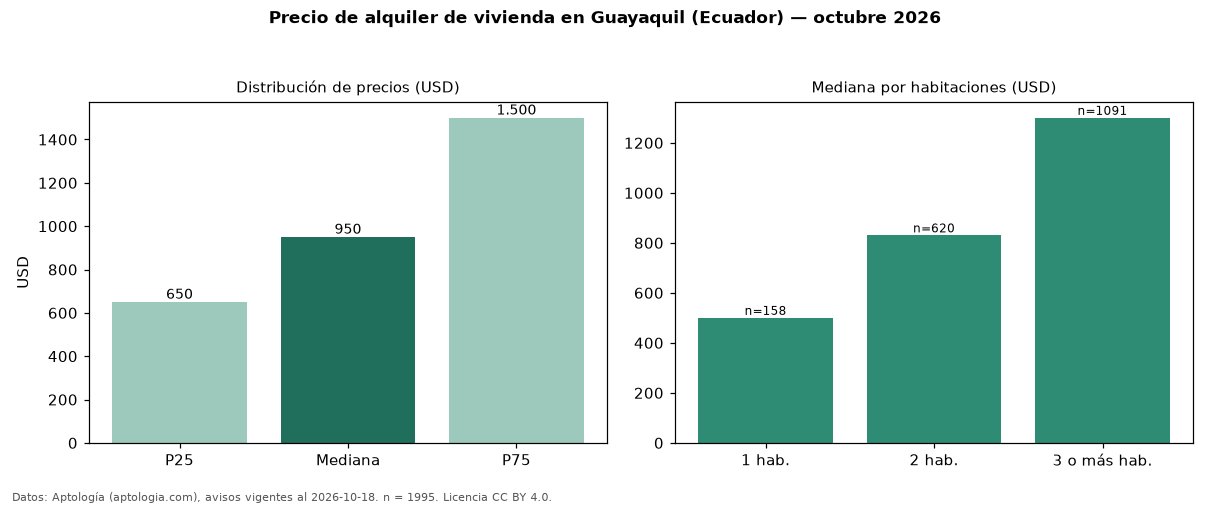

Data behind this chart, as committed beside it:
seccion, metrica, valor, moneda, n
precio, p25, 650.0, USD, 1995
precio, mediana, 950.0, USD, 1995
precio, p75, 1500, USD, 1995
precio, minimo, 150.0, USD, 1995
precio, maximo, 6000, USD, 1995
m2, mediana_precio_m2, 7.6, USD, 1775
m2, area_mediana_m2, 120.0, m2, 1775
admin, mediana_admin_mes, 110.0, USD, 40
banos, mediana_banos, 2.0, , 
habitaciones, 1, 500.0, USD, 158
habitaciones, 2, 830.0, USD, 620
habitaciones, 3+, 1300, USD, 1091
fuente, fecha_datos, 2026-10-18, , 
fuente, atribucion, https://www.aptologia.com/ec/alquiler/gu…, , 
fuente, licencia, CC BY 4.0, , 
